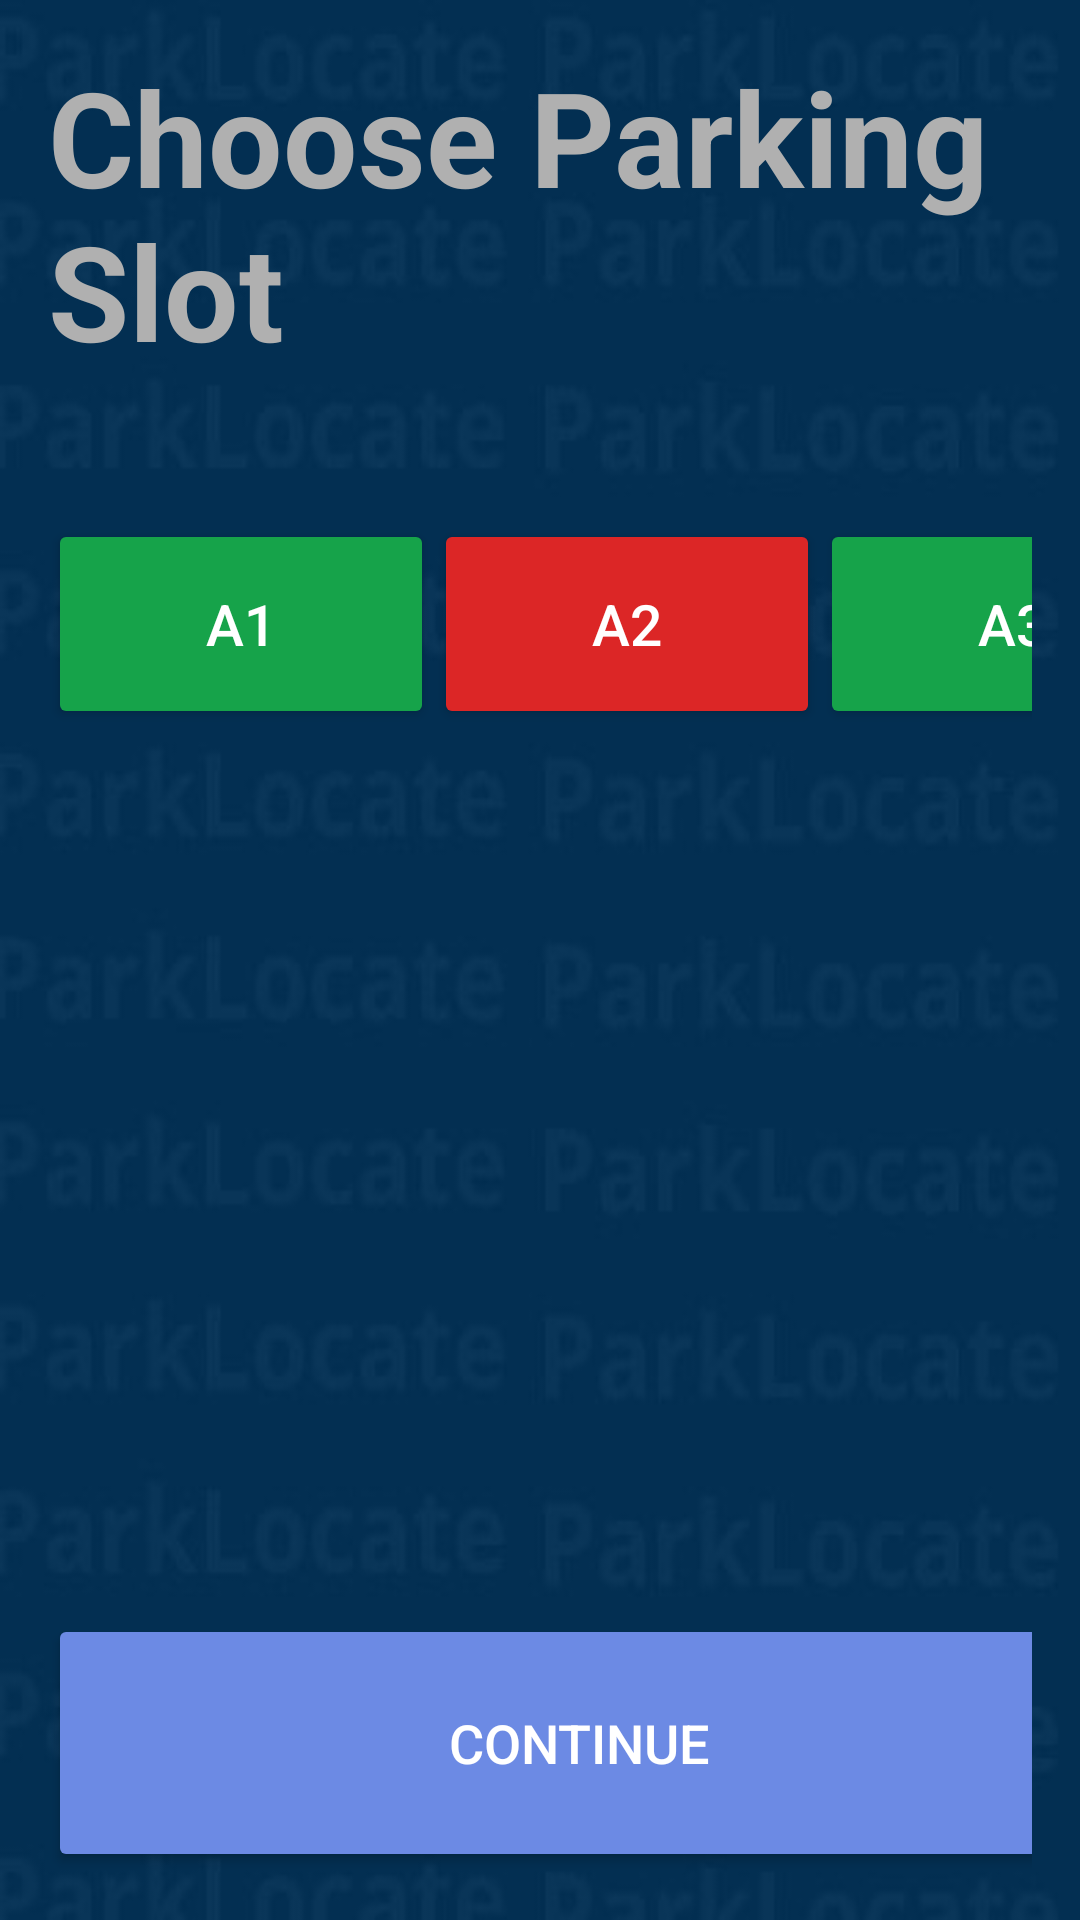

The Android layout XML behind this screen, and the referenced resources:
<!-- AndroidManifest.xml: application theme Theme.ParkLocateParkingSmartFull -->
<!-- res/layout/activity_select_slot.xml -->
<?xml version="1.0" encoding="utf-8"?>
<LinearLayout xmlns:android="http://schemas.android.com/apk/res/android"
    android:orientation="vertical"
    android:padding="16dp"
    android:background="@drawable/slot"
    android:layout_width="match_parent"
    android:layout_height="match_parent">
    <TextView
        android:layout_width="367dp"
        android:layout_height="145dp"
        android:layout_marginBottom="12dp"
        android:text="Choose Parking Slot"
        android:textColor="#b0b0b0"
        android:textSize="44sp"
        android:textStyle="bold" />
    <GridLayout
        android:layout_width="386dp"
        android:layout_height="535dp"
        android:layout_weight="1"
        android:columnCount="3"
        android:rowCount="4">
        <Button
            android:id="@+id/butSlotA1"
            android:layout_width="0dp"
            android:layout_height="70dp"
            android:layout_columnWeight="1"
            android:backgroundTint="#16A34A"
            android:text="A1"
            android:textSize="19sp"
            android:textColor="#FFFFFF" />
        <Button
            android:id="@+id/butSlotA2"
            android:layout_width="0dp"
            android:layout_height="70dp"
            android:layout_columnWeight="1"
            android:backgroundTint="#DC2626"
            android:text="A2"
            android:textSize="19sp"
            android:textColor="#FFFFFF" />
        <Button
            android:id="@+id/butSlotA3"
            android:layout_width="0dp"
            android:layout_height="70dp"
            android:layout_columnWeight="1"
            android:backgroundTint="#16A34A"
            android:text="A3"
            android:textSize="19sp"
            android:textColor="#FFFFFF" />
    </GridLayout>
    <Button
        android:id="@+id/btnContinueSlot"
        android:layout_width="354dp"
        android:layout_height="86dp"
        android:layout_marginTop="12dp"
        android:backgroundTint="#6c8ae4"
        android:text="Continue"
        android:textColor="#FFFFFF"
        android:textSize="18sp" />
</LinearLayout>
<!-- resources referenced by this layout -->
<resources>
  <!-- drawable slot: jpg bitmap (drawable, 13891 bytes) -->
  <style name="Theme.ParkLocateParkingSmartFull" parent="Base.Theme.ParkLocateParkingSmartFull" />
  <style name="Base.Theme.ParkLocateParkingSmartFull" parent="Theme.Material3.DayNight.NoActionBar">
          
          
      </style>
</resources>
